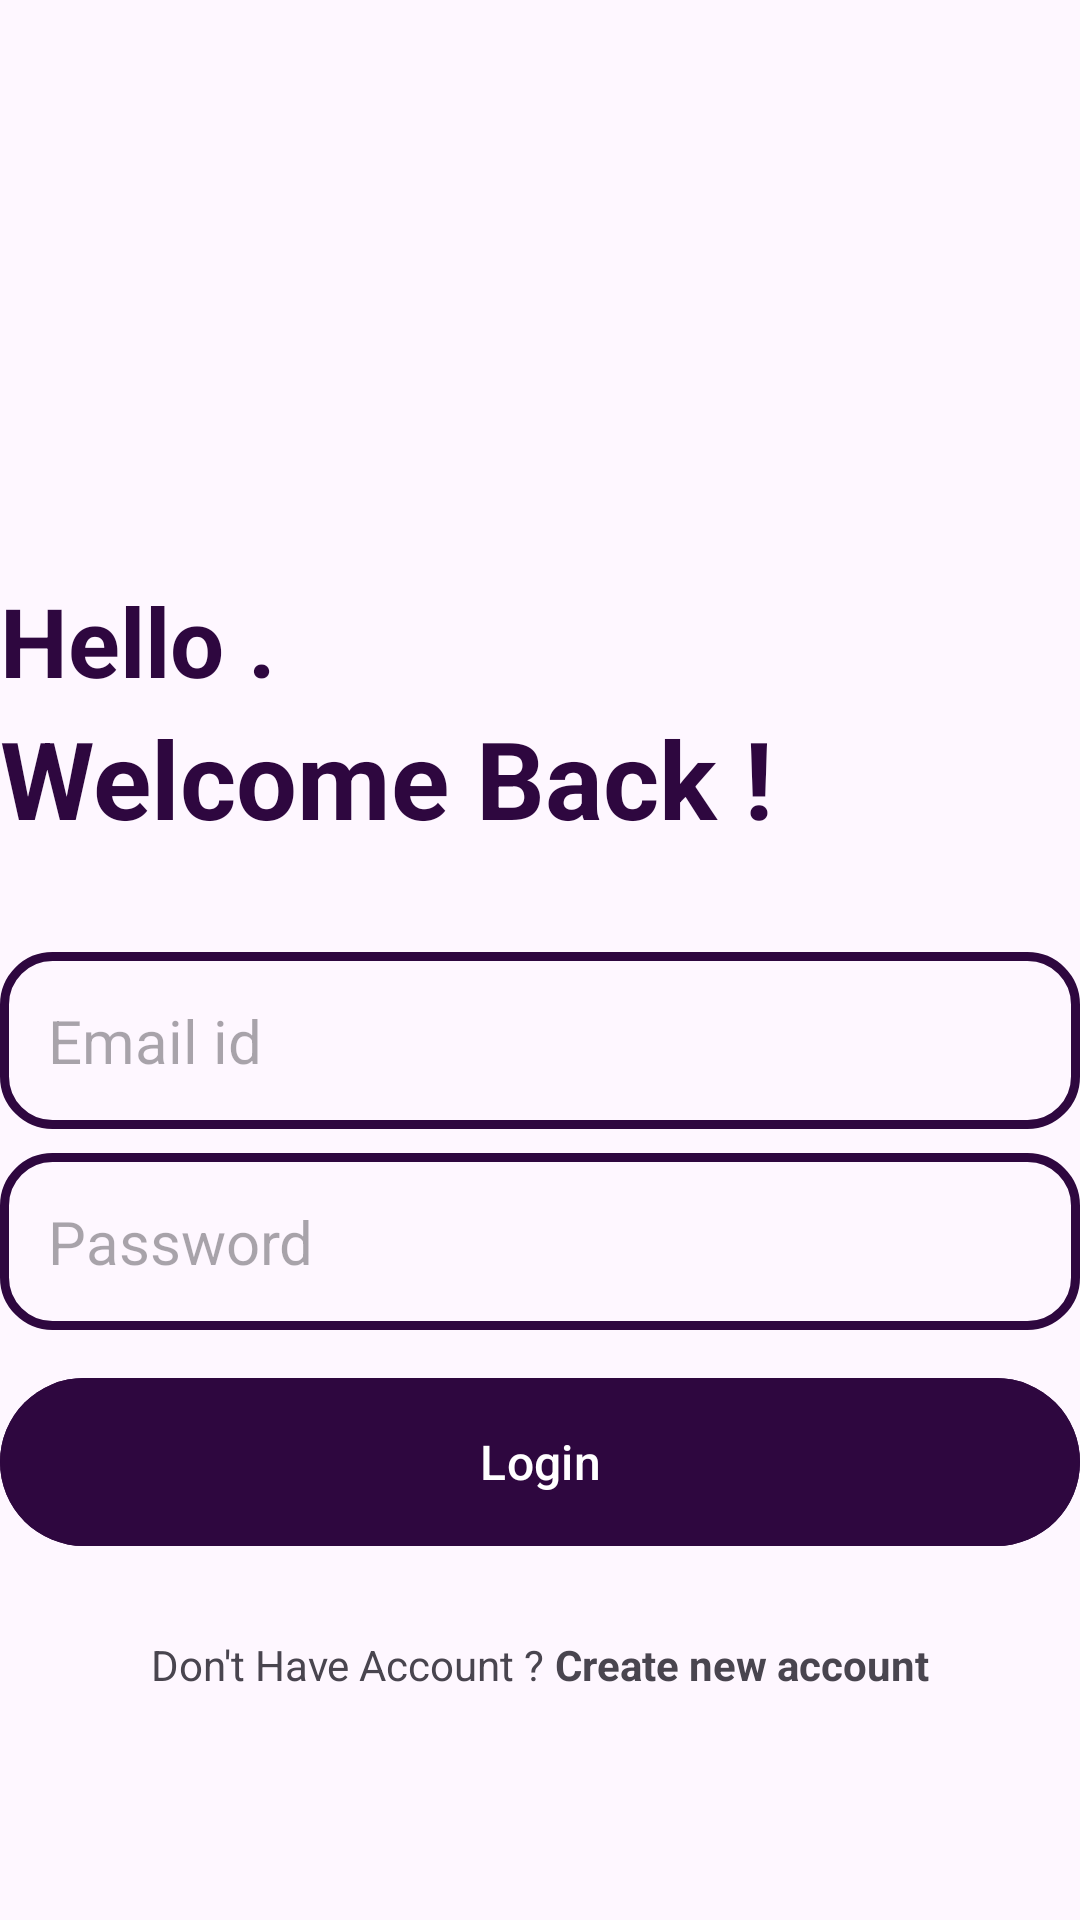

The Android layout XML behind this screen, and the referenced resources:
<!-- AndroidManifest.xml: application theme Theme.NotesAppFirebase -->
<!-- res/layout/activity_login.xml -->
<?xml version="1.0" encoding="utf-8"?>
<RelativeLayout xmlns:android="http://schemas.android.com/apk/res/android"
    xmlns:app="http://schemas.android.com/apk/res-auto"
    xmlns:tools="http://schemas.android.com/tools"
    android:id="@+id/main"
    android:layout_width="match_parent"
    android:layout_height="match_parent"
    tools:context=".LoginActivity"
    android:layout_marginHorizontal="32dp"
    android:layout_marginVertical="8dp"
    >

    <ImageView
        android:layout_width="128dp"
        android:layout_height="128dp"
        android:layout_centerHorizontal="true"
        android:src="@drawable/login"
        android:id="@+id/login_icon"
        android:layout_marginVertical="32dp"
        />

    <LinearLayout
        android:layout_width="match_parent"
        android:layout_height="wrap_content"
        android:layout_below="@id/login_icon"
        android:orientation="vertical"
        android:id="@+id/welcome_text"
        >

        <TextView
            android:layout_width="match_parent"
            android:layout_height="wrap_content"
            android:textSize="32sp"
            android:textColor="@color/tertiary"
            android:textStyle="bold"
            android:text="Hello . "
            />

        <TextView
            android:layout_width="match_parent"
            android:layout_height="wrap_content"
            android:textSize="36sp"
            android:textColor="@color/tertiary"
            android:textStyle="bold"
            android:text="Welcome Back !"
            />

    </LinearLayout>

    <LinearLayout
        android:layout_width="match_parent"
        android:layout_height="wrap_content"
        android:layout_below="@id/welcome_text"
        android:orientation="vertical"
        android:layout_marginVertical="26dp"
        android:id="@+id/form_layout"
        >

        <EditText
            android:layout_width="match_parent"
            android:layout_height="wrap_content"
            android:hint="Email id "
            android:id="@+id/email_edit_text"
            android:textSize="20sp"
            android:background="@drawable/rounded_corner"
            android:padding="16dp"
            android:layout_marginTop="8dp"
            android:inputType="textEmailAddress"
            />

        <EditText
            android:layout_width="match_parent"
            android:layout_height="wrap_content"
            android:hint="Password "
            android:id="@+id/password_edit_text"
            android:textSize="20sp"
            android:background="@drawable/rounded_corner"
            android:padding="16dp"
            android:layout_marginTop="8dp"
            android:inputType="textEmailAddress"
            />



        <com.google.android.material.button.MaterialButton
            android:layout_width="match_parent"
            android:layout_height="64dp"
            android:backgroundTint="@color/tertiary"
            android:text="Login"
            android:textSize="16dp"
            android:id="@+id/login_btn"
            android:layout_marginTop="12dp"
            />

        <ProgressBar
            android:layout_width="24dp"
            android:layout_height="24dp"
            android:id="@+id/progress_bar"
            android:layout_gravity="center"
            android:layout_marginTop="12dp"
            android:visibility="gone"
            />


    </LinearLayout>


    <LinearLayout
        android:layout_width="match_parent"
        android:layout_height="wrap_content"
        android:layout_below="@id/form_layout"
        android:orientation="horizontal"
        android:gravity="center"
        >

        <TextView
            android:layout_width="wrap_content"
            android:layout_height="wrap_content"
            android:text="Don't Have Account ?"
            />

        <TextView
            android:layout_width="wrap_content"
            android:layout_height="wrap_content"
            android:text=" Create new account"
            android:id="@+id/create_account_text_view_btn"
            android:textStyle="bold"
            />


    </LinearLayout>


</RelativeLayout>
<!-- resources referenced by this layout -->
<resources>
  <color name="tertiary">#2E073F</color>
  <!-- drawable rounded_corner (drawable) -->
  <?xml version="1.0" encoding="utf-8"?>
  <shape xmlns:android="http://schemas.android.com/apk/res/android" android:shape="rectangle">
  
      <corners android:radius="16dp"/>
      <stroke android:width="3dp" android:color="@color/tertiary"/>
  
  
  </shape>
  <style name="Theme.NotesAppFirebase" parent="Base.Theme.NotesAppFirebase" />
  <style name="Base.Theme.NotesAppFirebase" parent="Theme.Material3.DayNight.NoActionBar">
          
          
      </style>
</resources>
